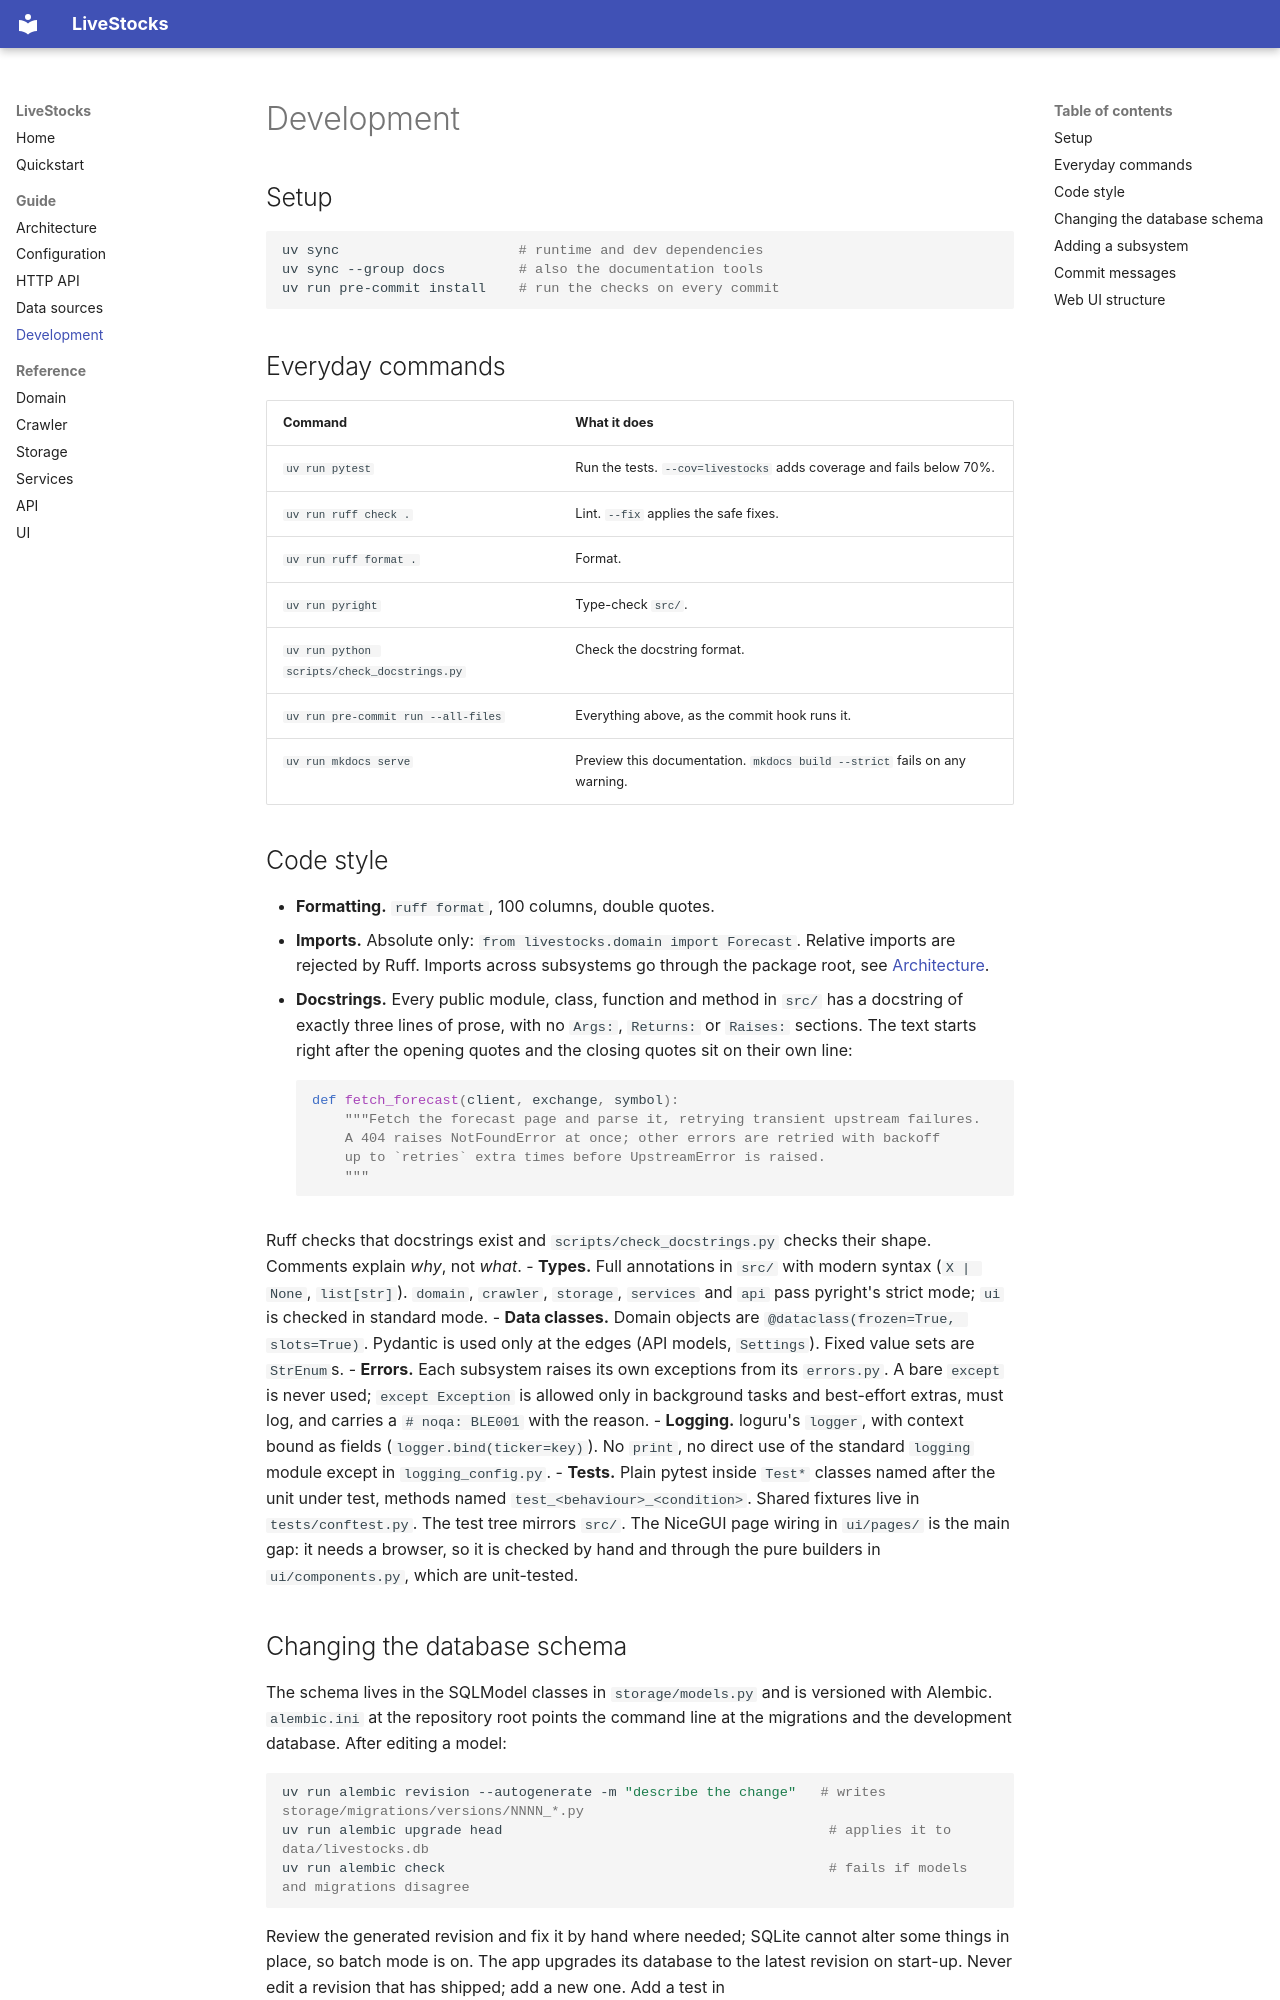

repository: protanjung/LiveStocks · page: development/index.html · generator: mkdocs

# Development

## Setup

```bash
uv sync                      # runtime and dev dependencies
uv sync --group docs         # also the documentation tools
uv run pre-commit install    # run the checks on every commit
```

## Everyday commands

| Command | What it does |
|---|---|
| `uv run pytest` | Run the tests. `--cov=livestocks` adds coverage and fails below 70%. |
| `uv run ruff check .` | Lint. `--fix` applies the safe fixes. |
| `uv run ruff format .` | Format. |
| `uv run pyright` | Type-check `src/`. |
| `uv run python scripts/check_docstrings.py` | Check the docstring format. |
| `uv run pre-commit run --all-files` | Everything above, as the commit hook runs it. |
| `uv run mkdocs serve` | Preview this documentation. `mkdocs build --strict` fails on any warning. |

## Code style

- **Formatting.** `ruff format`, 100 columns, double quotes.
- **Imports.** Absolute only: `from livestocks.domain import Forecast`. Relative imports are rejected by Ruff.
  Imports across subsystems go through the package root, see [Architecture](architecture.md).
- **Docstrings.** Every public module, class, function and method in `src/` has a docstring of exactly three lines of
  prose, with no `Args:`, `Returns:` or `Raises:` sections. The text starts right after the opening quotes and the
  closing quotes sit on their own line:

    ```python
    def fetch_forecast(client, exchange, symbol):
        """Fetch the forecast page and parse it, retrying transient upstream failures.
        A 404 raises NotFoundError at once; other errors are retried with backoff
        up to `retries` extra times before UpstreamError is raised.
        """
    ```

  Ruff checks that docstrings exist and `scripts/check_docstrings.py` checks their shape. Comments explain *why*, not
  *what*.
- **Types.** Full annotations in `src/` with modern syntax (`X | None`, `list[str]`). `domain`, `crawler`, `storage`,
  `services` and `api` pass pyright's strict mode; `ui` is checked in standard mode.
- **Data classes.** Domain objects are `@dataclass(frozen=True, slots=True)`. Pydantic is used only at the edges (API
  models, `Settings`). Fixed value sets are `StrEnum`s.
- **Errors.** Each subsystem raises its own exceptions from its `errors.py`. A bare `except` is never used;
  `except Exception` is allowed only in background tasks and best-effort extras, must log, and carries a
  `# noqa: BLE001` with the reason.
- **Logging.** loguru's `logger`, with context bound as fields (`logger.bind(ticker=key)`). No `print`, no direct use of the
  standard `logging` module except in `logging_config.py`.
- **Tests.** Plain pytest inside `Test*` classes named after the unit under test, methods named
  `test_<behaviour>_<condition>`. Shared fixtures live in `tests/conftest.py`. The test tree mirrors `src/`. The NiceGUI page wiring in `ui/pages/` is the main gap: it needs a browser, so it is
  checked by hand and through the pure builders in `ui/components.py`, which are unit-tested.
